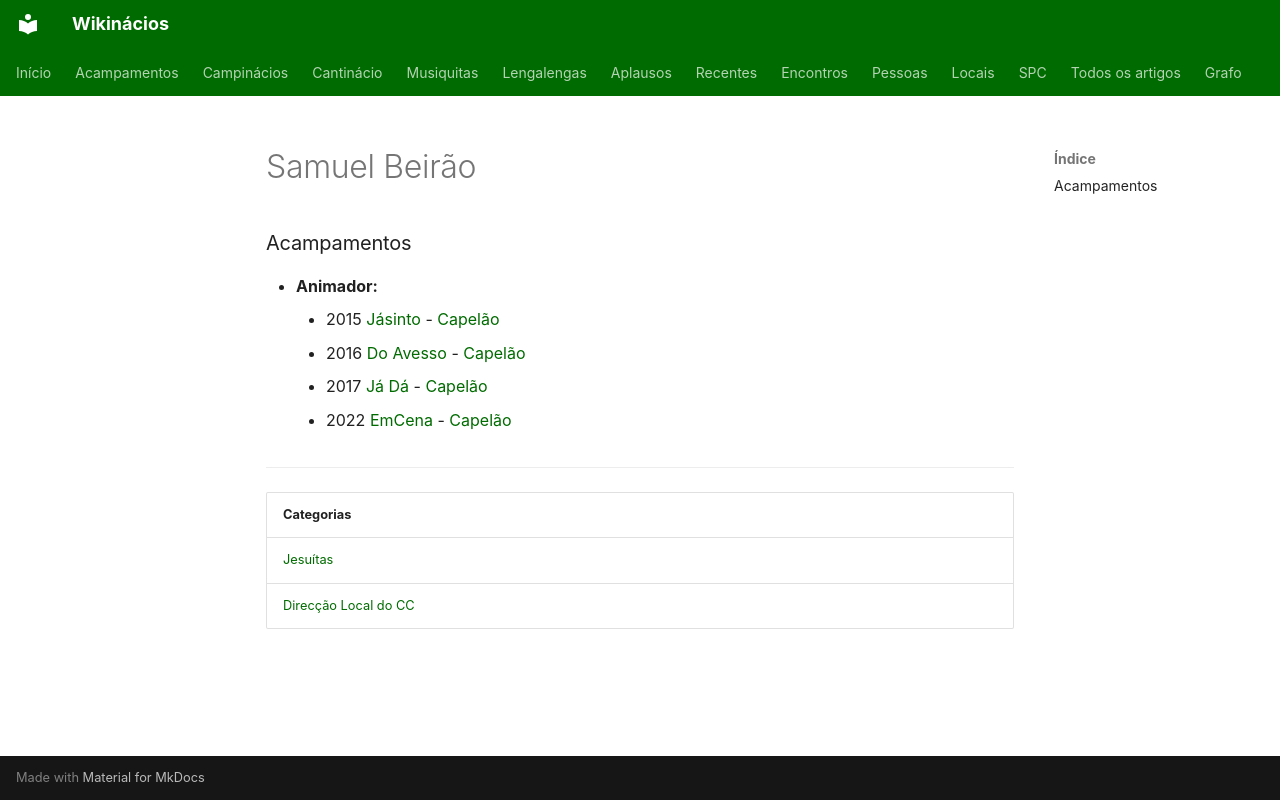

repository: neteinstein/Campinacios · page: Pessoas/S/Samuel Beirão.html · generator: mkdocs

# Samuel Beirão

### Acampamentos

- **Animador:**
    - 2015 [Jásinto](../../Acampamentos/2015/J%C3%A1sinto.md) - [Capelão](../../Cargos/Capel%C3%A3o.md)
    - 2016 [Do Avesso](../../Acampamentos/2016/Do%20Avesso.md) - [Capelão](../../Cargos/Capel%C3%A3o.md)
    - 2017 [Já Dá](../../Acampamentos/2017/J%C3%A1%20D%C3%A1.md) - [Capelão](../../Cargos/Capel%C3%A3o.md)
    - 2022 [EmCena](../../Acampamentos/2022/EmCena.md) - [Capelão](../../Cargos/Capel%C3%A3o.md)

---

| Categorias |
| --- |
| [Jesuítas](../../Categorias/Jesu%C3%ADtas.md) |
| [Direcção Local do CC](../../Categorias/Direc%C3%A7%C3%A3o%20Local%20do%20CC.md) |
